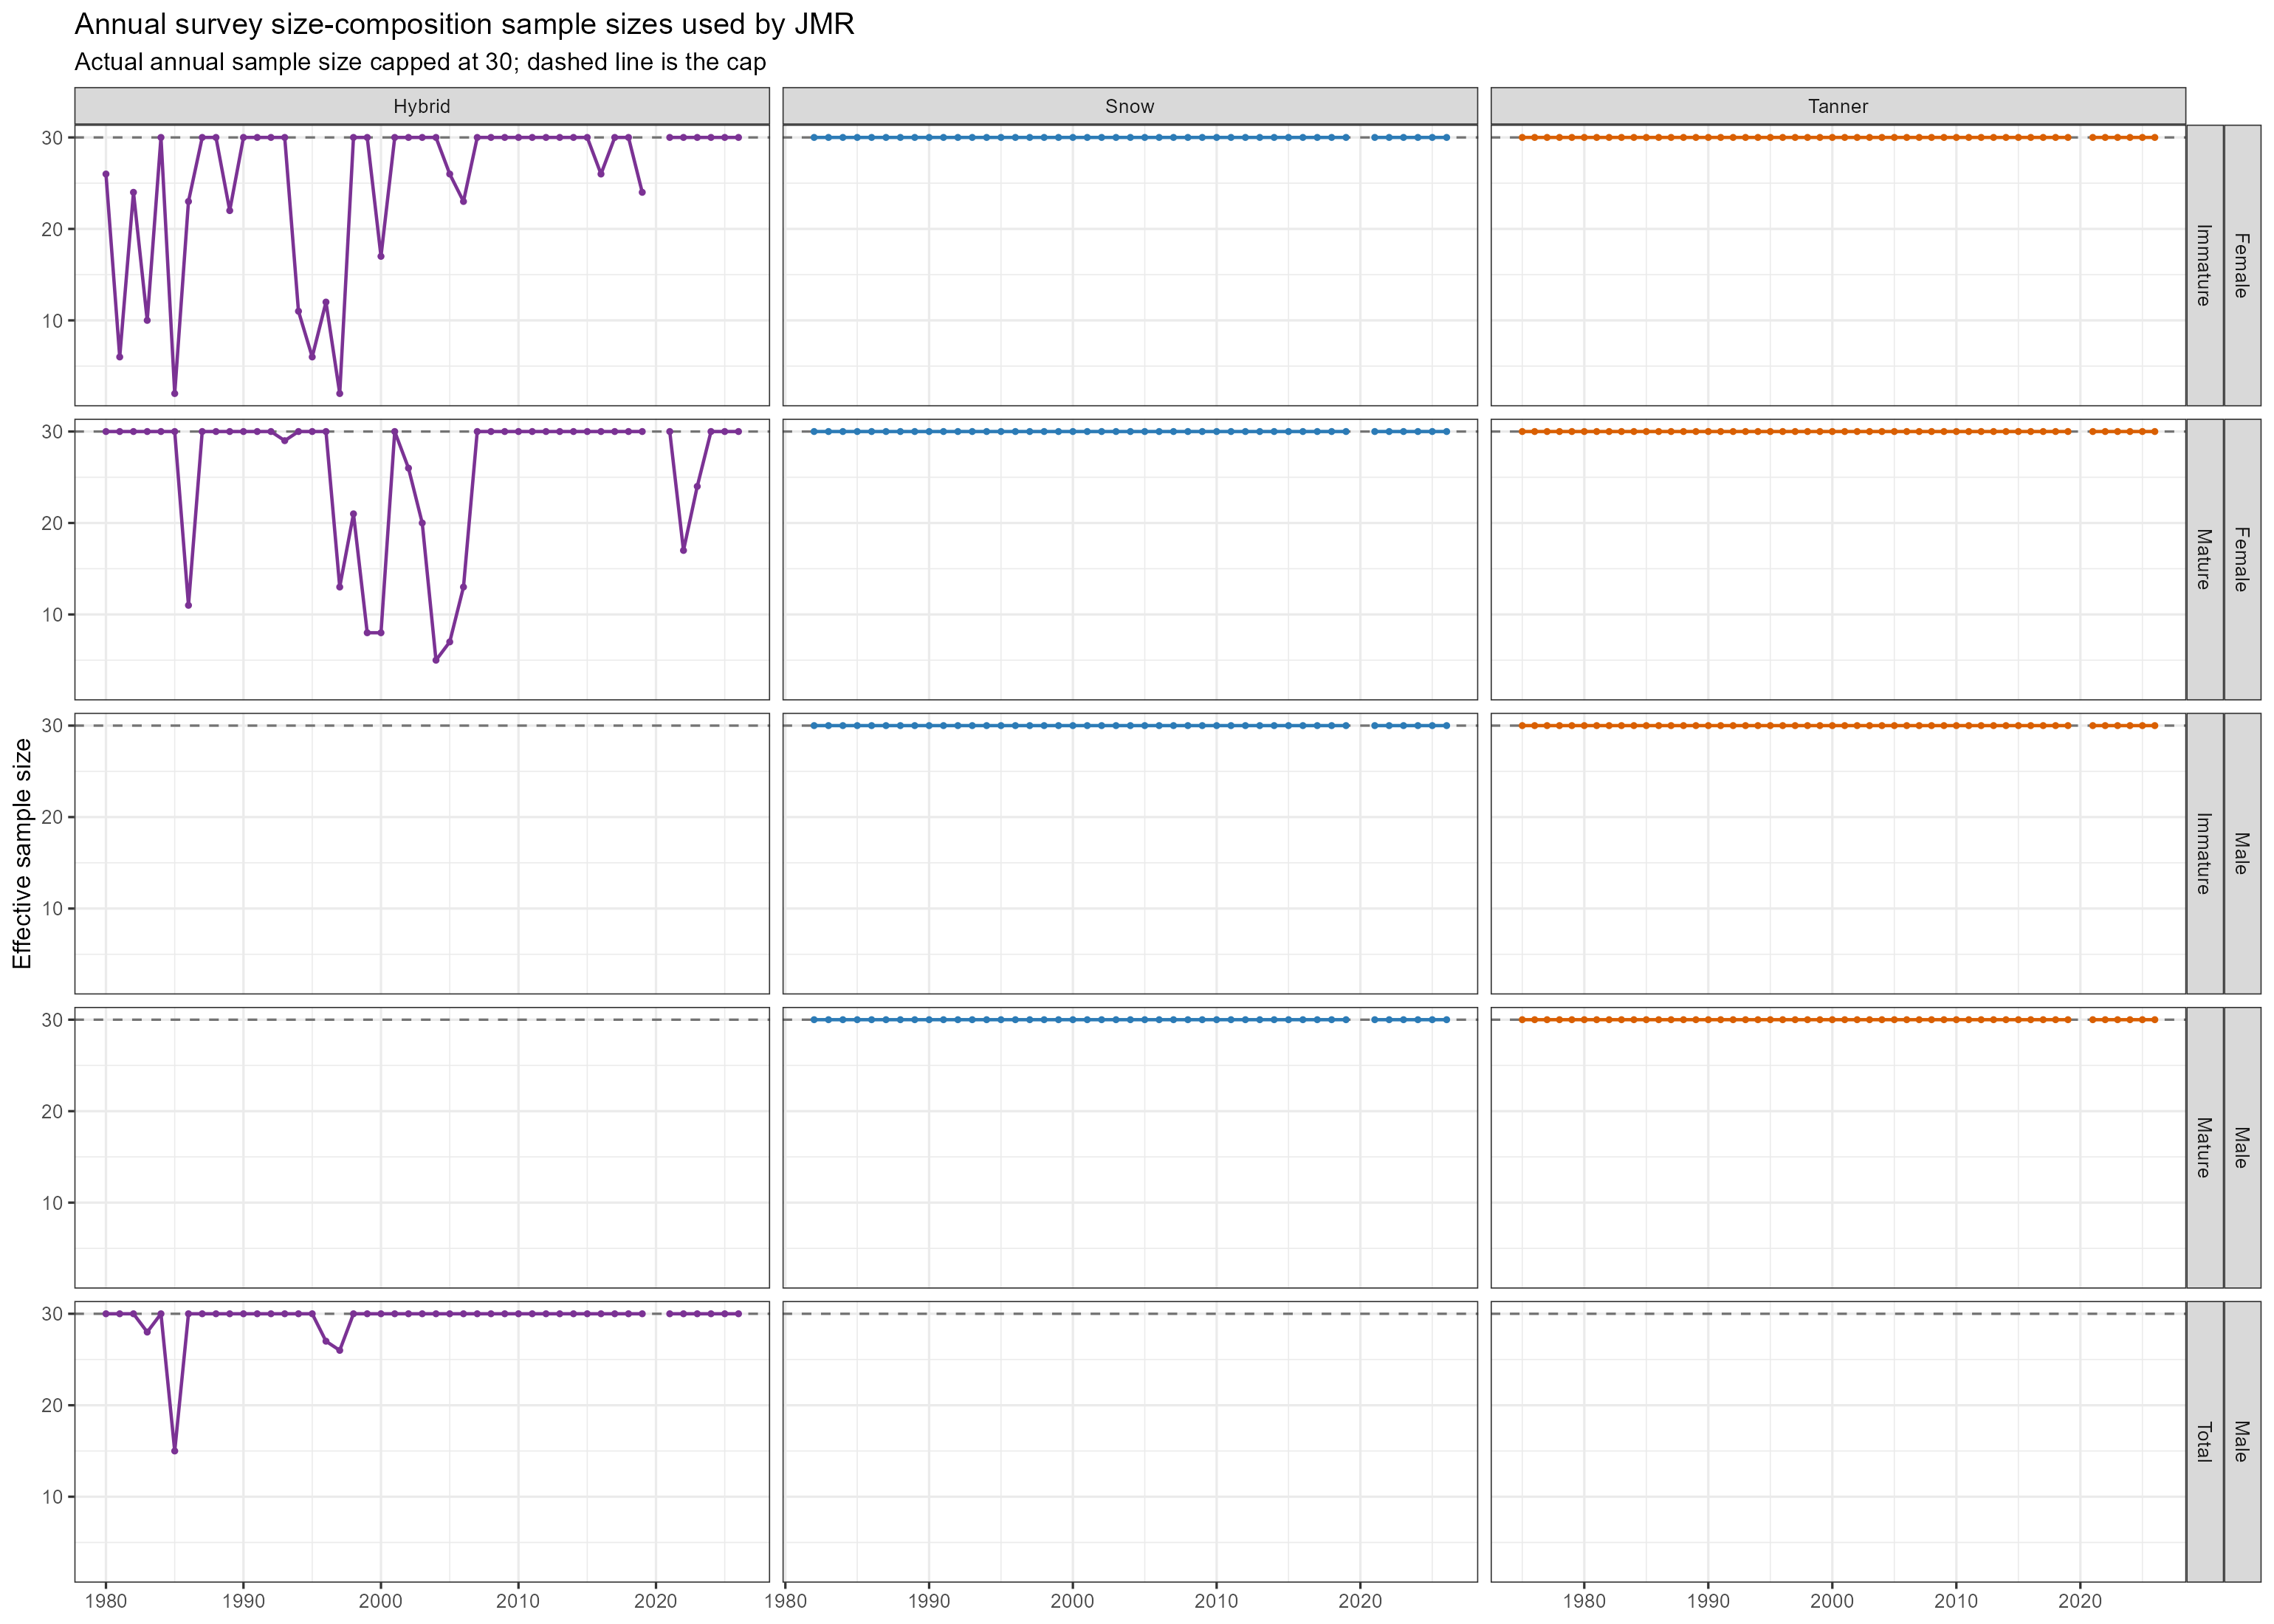

Values plotted in this chart, from the file beside it:
year, stock, sex, maturity, component, sample_size_used, cap
1982, Snow, Male, Immature, Survey, 30, 30
1983, Snow, Male, Immature, Survey, 30, 30
1984, Snow, Male, Immature, Survey, 30, 30
1985, Snow, Male, Immature, Survey, 30, 30
1986, Snow, Male, Immature, Survey, 30, 30
1987, Snow, Male, Immature, Survey, 30, 30
1988, Snow, Male, Immature, Survey, 30, 30
1989, Snow, Male, Immature, Survey, 30, 30
1990, Snow, Male, Immature, Survey, 30, 30
1991, Snow, Male, Immature, Survey, 30, 30
1992, Snow, Male, Immature, Survey, 30, 30
1993, Snow, Male, Immature, Survey, 30, 30
1994, Snow, Male, Immature, Survey, 30, 30
1995, Snow, Male, Immature, Survey, 30, 30
1996, Snow, Male, Immature, Survey, 30, 30
1997, Snow, Male, Immature, Survey, 30, 30
1998, Snow, Male, Immature, Survey, 30, 30
1999, Snow, Male, Immature, Survey, 30, 30
2000, Snow, Male, Immature, Survey, 30, 30
2001, Snow, Male, Immature, Survey, 30, 30
2002, Snow, Male, Immature, Survey, 30, 30
2003, Snow, Male, Immature, Survey, 30, 30
2004, Snow, Male, Immature, Survey, 30, 30
2005, Snow, Male, Immature, Survey, 30, 30
2006, Snow, Male, Immature, Survey, 30, 30
2007, Snow, Male, Immature, Survey, 30, 30
2008, Snow, Male, Immature, Survey, 30, 30
2009, Snow, Male, Immature, Survey, 30, 30
2010, Snow, Male, Immature, Survey, 30, 30
2011, Snow, Male, Immature, Survey, 30, 30
2012, Snow, Male, Immature, Survey, 30, 30
2013, Snow, Male, Immature, Survey, 30, 30
2014, Snow, Male, Immature, Survey, 30, 30
2015, Snow, Male, Immature, Survey, 30, 30
2016, Snow, Male, Immature, Survey, 30, 30
2017, Snow, Male, Immature, Survey, 30, 30
2018, Snow, Male, Immature, Survey, 30, 30
2019, Snow, Male, Immature, Survey, 30, 30
2020, Snow, Male, Immature, Survey, NA, 30
2021, Snow, Male, Immature, Survey, 30, 30
2022, Snow, Male, Immature, Survey, 30, 30
2023, Snow, Male, Immature, Survey, 30, 30
2024, Snow, Male, Immature, Survey, 30, 30
2025, Snow, Male, Immature, Survey, 30, 30
2026, Snow, Male, Immature, Survey, 30, 30
1982, Snow, Male, Mature, Survey, 30, 30
1983, Snow, Male, Mature, Survey, 30, 30
1984, Snow, Male, Mature, Survey, 30, 30
1985, Snow, Male, Mature, Survey, 30, 30
1986, Snow, Male, Mature, Survey, 30, 30
1987, Snow, Male, Mature, Survey, 30, 30
1988, Snow, Male, Mature, Survey, 30, 30
1989, Snow, Male, Mature, Survey, 30, 30
1990, Snow, Male, Mature, Survey, 30, 30
1991, Snow, Male, Mature, Survey, 30, 30
1992, Snow, Male, Mature, Survey, 30, 30
1993, Snow, Male, Mature, Survey, 30, 30
1994, Snow, Male, Mature, Survey, 30, 30
1995, Snow, Male, Mature, Survey, 30, 30
1996, Snow, Male, Mature, Survey, 30, 30
... 469 more rows
